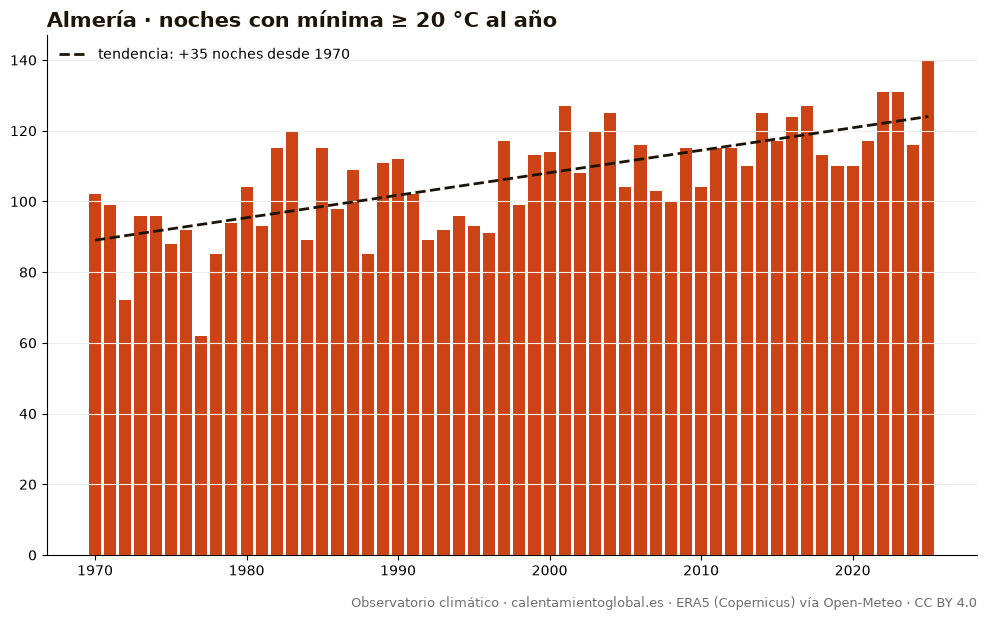

The file beside this chart, header and first rows:
anio, noches_con_mínima_≥_20_°C_al_año
1970, 102
1971, 99
1972, 72
1973, 96
1974, 96
1975, 88
1976, 92
1977, 62
1978, 85
1979, 94
1980, 104
1981, 93
1982, 115
1983, 120
1984, 89
1985, 115
1986, 98
1987, 109
1988, 85
1989, 111
1990, 112
1991, 102
1992, 89
1993, 92
1994, 96
1995, 93
1996, 91
1997, 117
1998, 99
1999, 113
2000, 114
2001, 127
2002, 108
2003, 120
2004, 125
2005, 104
2006, 116
2007, 103
2008, 100
2009, 115
2010, 104
2011, 115
2012, 115
2013, 110
2014, 125
2015, 117
2016, 124
2017, 127
2018, 113
2019, 110
2020, 110
2021, 117
2022, 131
2023, 131
2024, 116
2025, 140
